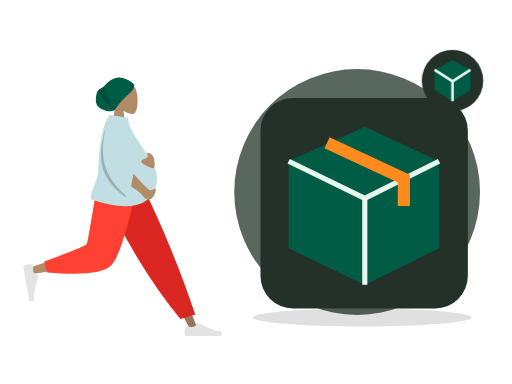
t = 0.00 s
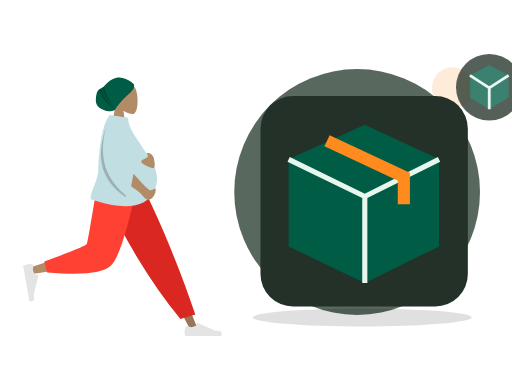
t = 0.70 s
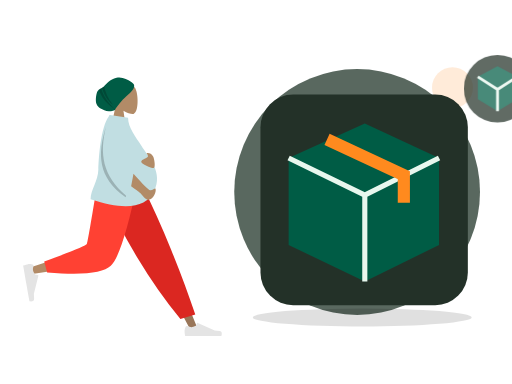
t = 1.05 s
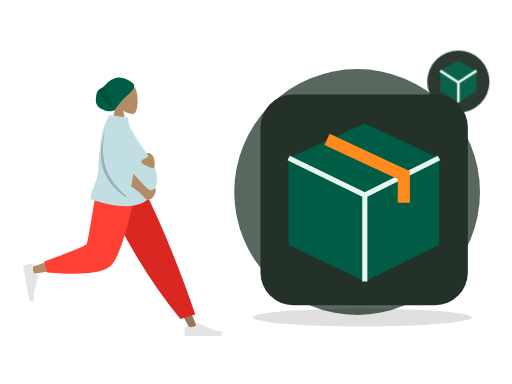
t = 1.75 s
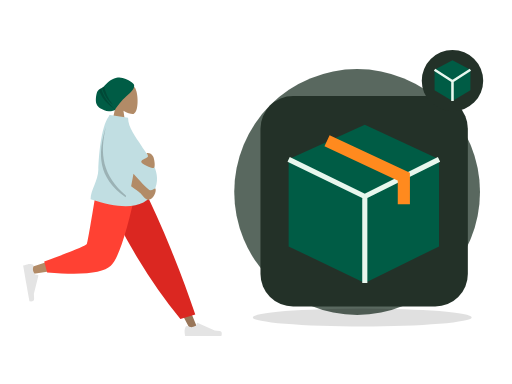
t = 2.10 s
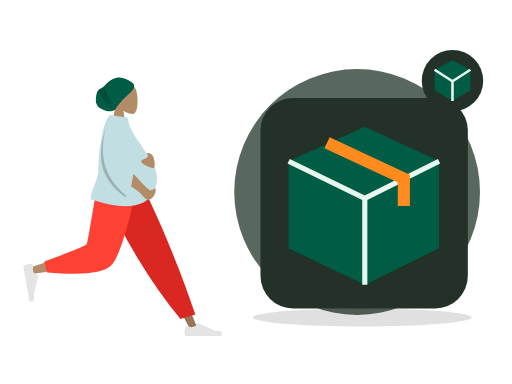
t = 2.80 s

The animated SVG that drew these frames (rendered in a browser with its animation timeline set to each time). Animation: 2 CSS @keyframes rules; one cycle of 2.80 s.

<?xml version="1.0" encoding="UTF-8"?>
<svg xmlns="http://www.w3.org/2000/svg" xmlns:xlink="http://www.w3.org/1999/xlink" width="800" height="600" viewBox="0 0 800 600" role="img" aria-labelledby="zil-100-title zil-100-desc" data-illustration="ZIL-100" data-base="BASE-MERCHANT-ORDER" data-theme="dark" data-motion="on" data-requires-business-state="false" data-status="REVUE_VISUELLE_REQUISE">
<title id="zil-100-title">Nouvelle commande</title><desc id="zil-100-desc">Illustration Zamurek. Géométrie vectorielle native. Famille BASE-MERCHANT-ORDER. Sources Humaaans / IRA Design lorsque présentes. Pas de preuve transactionnelle.</desc>
<style><![CDATA[#zil-100-seal{transform-box:fill-box;transform-origin:center;animation:zil-100-hint 2s ease-in-out 1}#zil-100-device{transform-box:fill-box;transform-origin:center;animation:zil-100-float 2.8s ease-in-out 1}@keyframes zil-100-hint{0%,100%{scale:1;opacity:1}50%{scale:1.1;opacity:.72}}@keyframes zil-100-float{0%,100%{translate:0 0}50%{translate:0 -6px}}@media(prefers-reduced-motion:reduce){*{animation:none!important;transition:none!important}}]]></style>
<g id="zil-100-background" data-layer="decor">
<circle cx="558" cy="300" r="192" fill="#33453A" opacity=".81"/>
<ellipse cx="566" cy="496" rx="171" ry="14" fill="#005C452" opacity=".12"/>
<circle cx="707" cy="137" r="32" fill="#FF8A1E" opacity=".17"/>
<path d="M701 218l10 16 16 10-16 10-10 16-10-16-16-10 16-10z" fill="#D21868" opacity=".25"/></g>
<g id="zil-100-person" data-upstream="Humaaans" data-source="standing-7.svg"><svg x="9" y="89" width="355" height="445" viewBox="0 0 380 480" overflow="visible">
    
    <title>humaaans/standing-7</title>
    <desc>Created with Sketch.</desc>
    <defs>
        <path d="M64.5343215,14.0230865 C64.3065515,12.6093624 64.7574964,11.9155004 59.0732802,7.93268952 C53.389064,3.94987864 44.211645,-0.747515329 34.9682446,1.29681455 C22.9724635,3.94987864 18.2079576,11.8626339 13.5821476,15.7094818 C9.41210415,19.1774243 5.22806492,19.5818551 2.74846744,23.8850047 C0.268869963,28.1881542 -1.05036881,40.5681125 1.10575813,45.4899954 C4.08002328,52.2794771 9.94531203,54.1079419 14.2269314,56.0640047 C21.5699769,59.4186837 31.9492069,55.8756958 32.2006365,55.2887931 C34.1455528,50.7488475 44.6146274,37.9419323 50.9115227,32.5613058 C55.5419392,28.6046667 65.6033492,20.6583313 64.5343215,14.0230865 Z" id="zil-100-person-node-0" data-part="part"></path>
    </defs>
    <g id="zil-100-person-node-1" data-part="part" stroke="none" stroke-width="1" fill="none" fill-rule="evenodd">
        <g id="zil-100-person-node-2" data-part="part" transform="translate(28.000000, 9.000000)">
            <g id="zil-100-person-node-3" data-part="head" transform="translate(88.812991, 0.000000)">
                <g id="zil-100-person-node-4" data-part="head" transform="translate(58.494090, 33.579940)" fill="#B28B67">
                    <path d="M8.94989243,37.3605292 C3.95849475,31.501641 0.580212404,24.3214928 1.14472537,16.2759306 C2.77124441,-6.90557456 35.0407011,-1.80593879 41.3177785,9.89409432 C47.5948559,21.5941274 46.8489759,51.2722317 38.7364127,53.363354 C35.5011336,54.1972907 28.6090274,52.1544798 21.5944711,47.9264891 L25.9973733,79.0753437 L0,79.0753437 L8.94989243,37.3605292 Z"></path>
                </g>
                <g id="zil-100-person-node-5" data-part="part" transform="translate(33.579940, 24.914149)">
                    <mask id="zil-100-person-node-6" data-part="part" fill="white">
                        <use xlink:href="#zil-100-person-node-0"></use>
                    </mask>
                    <use fill="#005C45" xlink:href="#zil-100-person-node-0"></use>
                    <path d="M13.4937455,12.9986866 C15.4436421,25.3254377 20.5624303,36.5992821 28.8501101,46.8202196 C19.186377,39.3220837 12.8193453,28.8377305 9.74901498,15.3671601 L13.4937455,12.9986866 Z M8.66406766,17.7021994 C11.8626445,30.9456549 20.1679354,43.4597279 33.5799405,55.2444182 C18.0609623,45.8769554 8.31194732,33.7885482 4.33289555,18.9791964 L8.66406766,17.7021994 Z" id="zil-100-person-node-7" data-part="part" fill-opacity="0.2" fill="#000000" mask="url(#zil-100-person-node-6)"></path>
                </g>
            </g>
            <g id="zil-100-person-node-8" data-part="legs" transform="translate(0.000000, 202.587623)">
                <polygon id="zil-100-person-node-9" data-part="part" fill="#997659" points="140.819105 0 221.309587 134.565555 281.65429 248.32939 294.652004 248.32939 193.543607 5.51402013e-13"></polygon>
                <g id="zil-100-person-node-10" data-part="part" transform="translate(270.805972, 215.561553)" fill="#E4E4E4">
                    <path d="M2.90101634,27.5159711 C1.68915471,30.7510048 1.08322389,33.1715576 1.08322389,34.7776295 C1.08322389,36.7309922 1.40863973,39.5814342 2.05947141,43.3289555 C4.32550923,43.3289555 24.6907726,43.3289555 63.1552616,43.3289555 C64.7429247,38.080202 63.8264335,35.2465689 60.4057881,34.8280561 C56.9851428,34.4095434 54.1435546,34.0316599 51.8810236,33.6944057 L23.4842859,21.0349984 C22.9378762,20.7914062 22.2974531,21.0368884 22.053861,21.5832981 C22.0496938,21.5926456 22.0456593,21.6020518 22.0417587,21.6115137 L20.2164382,26.0392887 C17.0498153,27.5167596 14.4766054,28.2554951 12.4968086,28.2554951 C10.8882707,28.2554951 8.66686616,27.6058583 5.8325951,26.3065849 L5.83260102,26.3065719 C4.74493521,25.8079692 3.45901046,26.2854991 2.96040771,27.373165 C2.9389172,27.420045 2.91910746,27.4676773 2.90101634,27.5159711 Z" id="zil-100-person-node-11" data-part="part"></path>
                </g>
                <path d="M264.89488,230.11238 L289.960742,222.529813 C278.978705,189.699447 265.518659,153.570834 249.580605,114.143973 C233.64255,74.7171116 216.525672,36.6691207 198.229971,2.84217094e-14 L127.43487,2.84217094e-14 C147.775755,46.3847539 169.339822,88.531257 192.127069,126.439509 C214.914315,164.347762 239.170253,198.905385 264.89488,230.11238 Z" id="zil-100-person-node-12" data-part="part" fill="#DB2721"></path>
                <path d="M135.52932,2.84217094e-14 C127.93253,47.2872601 113.280403,107.702209 111.897637,109.566632 C110.975793,110.809581 77.7891793,121.930063 12.3377948,142.928077 L15.1454578,154.389667 C93.1960803,143.128296 134.322102,134.391261 138.523523,128.178562 C144.825654,118.859514 176.293047,45.2388276 188.480956,2.84217094e-14 L135.52932,2.84217094e-14 Z" id="zil-100-person-node-13" data-part="part" fill="#B28B67"></path>
                <path d="M35.3450622,133.02041 L40.2904549,151.480129 C98.667773,156.600183 134.436845,152.900622 147.597671,140.381446 C160.758498,127.862271 175.757955,81.0684551 192.596043,-1.13686838e-13 L125.088686,-1.13686838e-13 C114.42047,66.3841564 108.456243,100.969601 107.196005,103.756335 C105.935767,106.543068 81.9854524,116.29776 35.3450622,133.02041 Z" id="zil-100-person-node-14" data-part="part" fill="#FF4133"></path>
                <g id="zil-100-person-node-15" data-part="part" transform="translate(26.538985, 166.816479) rotate(80.000000) translate(-26.538985, -166.816479) translate(-6.499343, 145.152001)" fill="#E4E4E4">
                    <path d="M2.90101634,27.5159711 C1.68915471,30.7510048 1.08322389,33.1715576 1.08322389,34.7776295 C1.08322389,36.7309922 1.40863973,39.5814342 2.05947141,43.3289555 C4.32550923,43.3289555 24.6907726,43.3289555 63.1552616,43.3289555 C64.7429247,38.080202 63.8264335,35.2465689 60.4057881,34.8280561 C56.9851428,34.4095434 54.1435546,34.0316599 51.8810236,33.6944057 L23.4842859,21.0349984 C22.9378762,20.7914062 22.2974531,21.0368884 22.053861,21.5832981 C22.0496938,21.5926456 22.0456593,21.6020518 22.0417587,21.6115137 L20.2164382,26.0392887 C17.0498153,27.5167596 14.4766054,28.2554951 12.4968086,28.2554951 C10.8882707,28.2554951 8.66686616,27.6058583 5.8325951,26.3065849 L5.83260102,26.3065719 C4.74493521,25.8079692 3.45901046,26.2854991 2.96040771,27.373165 C2.9389172,27.420045 2.91910746,27.4676773 2.90101634,27.5159711 Z" id="zil-100-person-node-16" data-part="part"></path>
                </g>
            </g>
            <g id="zil-100-person-node-17" data-part="body" transform="translate(23.827876, 88.835214)">
                <path d="M120.33885,2.47726092 C120.591739,1.65386181 120.848499,0.828114711 121.109013,9.9475983e-14 L122.070864,0.452558281 C122.220965,0.297686068 122.372189,0.146808113 122.524547,-8.52651283e-14 L152.844493,4.68817374 C152.844493,21.738969 166.411055,37.6923366 174.993389,51.4185123 C188.334712,72.7559884 212.074277,96.4066107 196.853431,128.106046 C183.138669,156.668861 147.414698,161.307286 89.681517,142.021321 C89.681517,126.636955 102.326331,111.170882 102.729291,92.4645844 C103.112891,74.6570098 106.442584,20.7031536 120.33885,2.47726092 Z" id="zil-100-person-node-18" data-part="part" fill="#C1DEE2"></path>
                <path d="M158.002294,120.007365 C160.029947,109.543105 161.345334,102.55704 161.948454,99.0491682 C178.10146,117.302434 187.433171,126.534933 189.943585,126.746664 C194.664903,127.144866 198.153576,122.958098 199.146931,124.135125 C200.788776,129.009639 196.151509,141.211347 187.287471,142.985553 C183.054714,143.832772 176.504768,135.104115 173.806079,132.011356 C172.744638,130.79492 167.476709,126.79359 158.002294,120.007365 Z M185.904216,64.2160256 C190.091476,64.2160256 192.340676,65.9471177 194.816496,69.4396784 C197.292315,72.9322392 199.63512,89.4039239 195.66013,89.4039239 C191.685141,89.4039239 175.031019,83.0364996 175.031019,78.7558037 C175.031019,74.4751078 186.394824,72.6622727 186.394824,69.4396784 C186.394824,66.2170842 181.716955,64.2160256 185.904216,64.2160256 Z" id="zil-100-person-node-19" data-part="part" fill="#B28B67"></path>
                <path d="M149.548896,135.931193 C149.300158,136.821628 149.046582,137.728782 148.788166,138.652658 C101.347312,105.495732 101.324552,65.3145315 115.433746,20.2764138 C104.799257,64.6152512 109.131721,102.010765 149.548896,135.931193 Z" id="zil-100-person-node-20" data-part="part" fill-opacity="0.2" fill="#000000"></path>
            </g>
        </g>
    </g>
</svg></g>
<g id="zil-100-device" data-layer="object" transform="translate(407 153)">
<rect x="0" y="0" width="324" height="329" rx="51" fill="#233128" stroke="#FF8A1EUTLINE" stroke-width="4"/>
<g id="zil-100-object-geometry" transform="translate(1 16)"><path d="M43 83l119-54 116 54v136l-116 57-119-57z" fill="#005C45"/><path d="M43 83l119 58 116-58M162 141v135" stroke="#E8F7EE" stroke-width="8" fill="none"/><path d="M103 54l120 56v43" stroke="#FF8A1E" stroke-width="19" fill="none"/></g>
</g>

<g id="zil-100-seal" data-layer="contextual-accessory" transform="translate(707 126)">
<circle r="48" fill="#233128" stroke="#FF8A1EUTLINE" stroke-width="4"/>
<g id="zil-100-context-symbol"><path d="M-28-17L0-32l28 15v32L0 32l-28-17z" fill="#005C45"/><path d="M-28-17L0 1l28-18M0 1v31" fill="none" stroke="#E8F7EE" stroke-width="4"/></g></g>
</svg>
